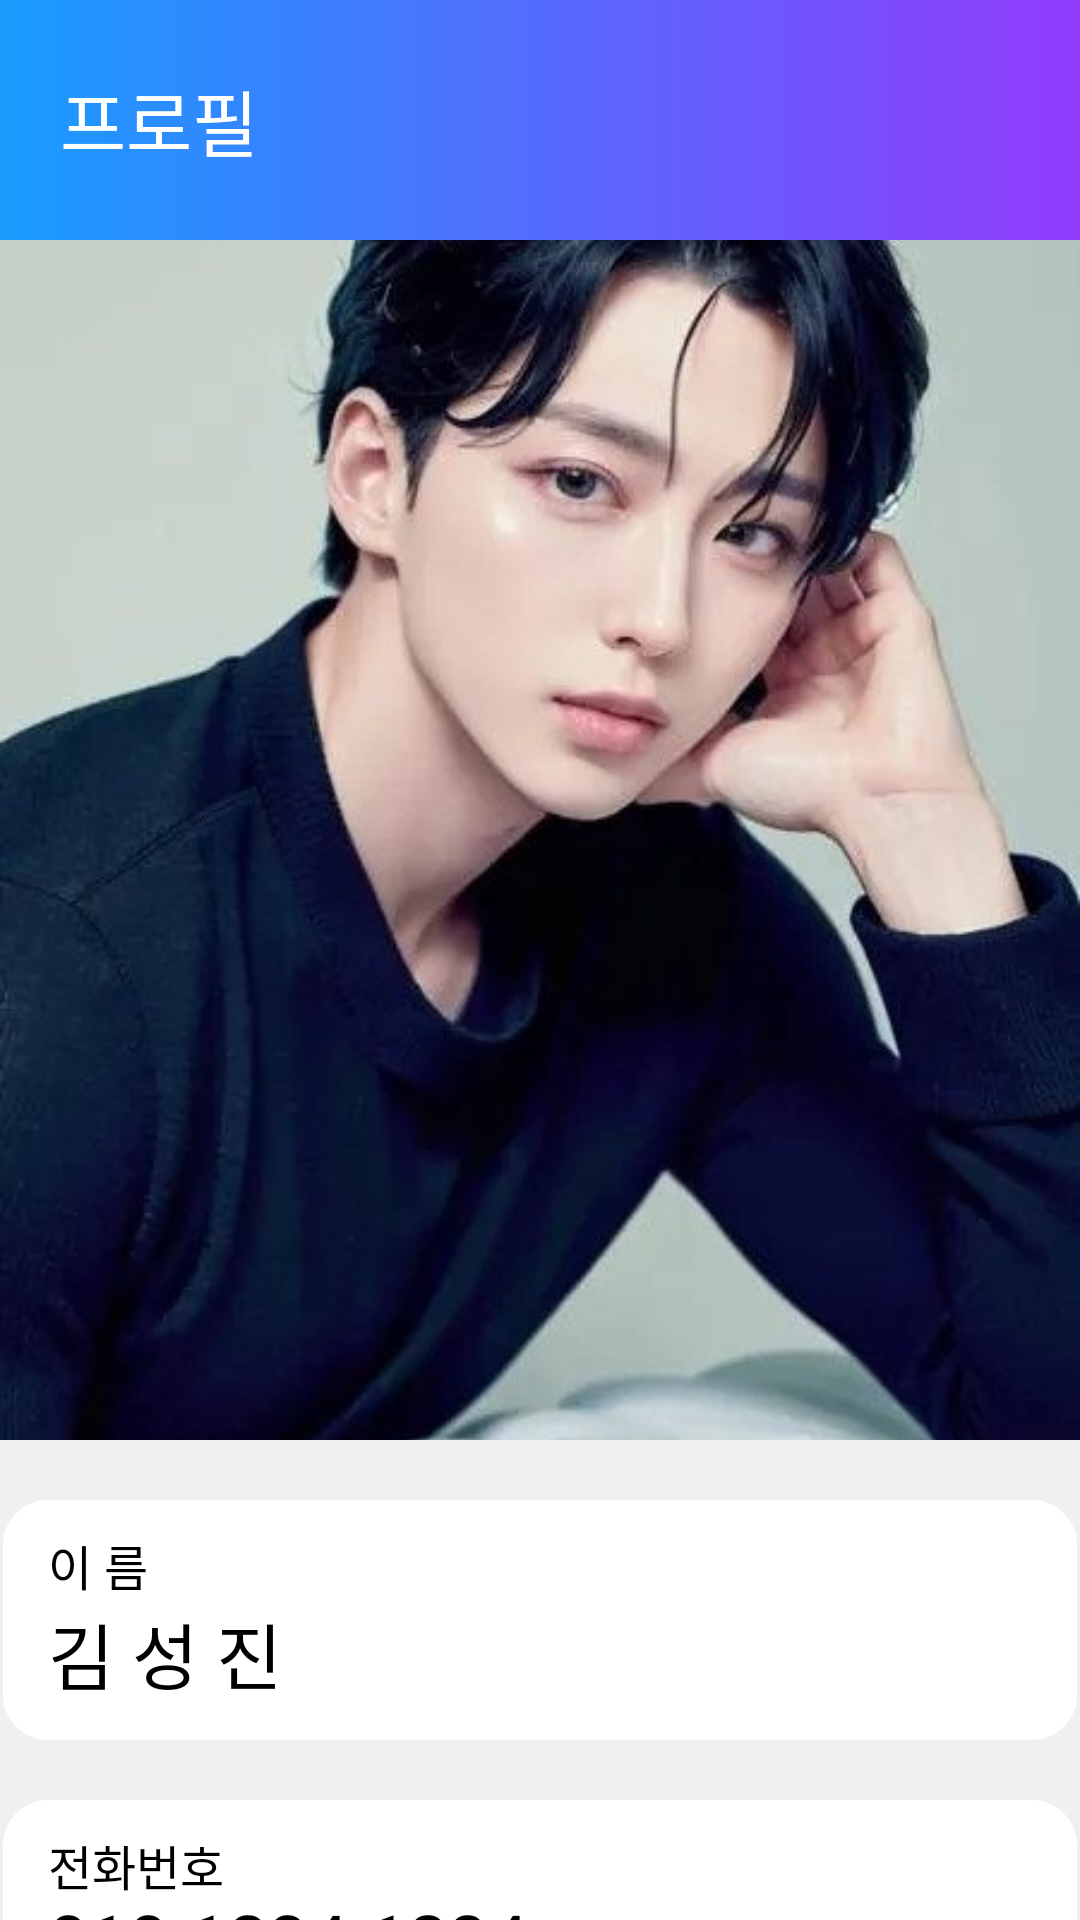

This screen was rendered from an Android layout file. Write that file and the resources it references.
<!-- AndroidManifest.xml: application theme Theme.ContactApp -->
<!-- res/layout/fragment_profile.xml -->
<?xml version="1.0" encoding="utf-8"?>
<androidx.constraintlayout.widget.ConstraintLayout xmlns:android="http://schemas.android.com/apk/res/android"
    xmlns:app="http://schemas.android.com/apk/res-auto"
    android:layout_width="match_parent"
    android:layout_height="match_parent"
    android:background="#F0F0F0">

    <ScrollView
        android:layout_width="match_parent"
        android:layout_height="wrap_content">

        <androidx.constraintlayout.widget.ConstraintLayout
            android:layout_width="match_parent"
            android:layout_height="wrap_content">

            <LinearLayout
                android:id="@+id/toolbarLayout"
                android:layout_width="0dp"
                android:layout_height="80dp"
                android:background="@drawable/top_gradient"
                android:gravity="center_vertical"
                app:layout_constraintEnd_toEndOf="parent"
                app:layout_constraintStart_toStartOf="parent"
                app:layout_constraintTop_toTopOf="parent">

                <TextView
                    android:layout_width="wrap_content"
                    android:layout_height="wrap_content"
                    android:layout_marginStart="20dp"
                    android:fontFamily="@font/notosans_bold"
                    android:text="@string/item_profile_title"
                    android:textColor="@color/white"
                    android:textSize="24sp" />

                <ImageView
                    android:layout_width="6dp"
                    android:layout_height="20dp" />

            </LinearLayout>

            <ImageView
                android:id="@+id/profileImage"
                android:layout_width="match_parent"
                android:layout_height="400dp"
                android:scaleType="centerCrop"
                android:src="@drawable/godsugjin"
                app:layout_constraintTop_toBottomOf="@+id/toolbarLayout" />

            <LinearLayout
                android:id="@+id/profileNameLayout"
                android:layout_width="358dp"
                android:layout_height="80dp"
                android:layout_marginTop="20dp"
                android:background="@drawable/rounded_corner"
                android:orientation="vertical"
                app:layout_constraintEnd_toEndOf="parent"
                app:layout_constraintStart_toStartOf="parent"
                app:layout_constraintTop_toBottomOf="@id/profileImage">

                <TextView
                    android:id="@+id/profileNameTitle"
                    android:layout_width="match_parent"
                    android:layout_height="wrap_content"
                    android:layout_marginStart="15dp"
                    android:layout_marginTop="10dp"
                    android:fontFamily="@font/notosans_bold"
                    android:includeFontPadding="false"
                    android:text="@string/item_profile_name"
                    android:textSize="16sp" />

                <TextView
                    android:id="@+id/profileName"
                    android:layout_width="match_parent"
                    android:layout_height="wrap_content"
                    android:layout_marginStart="15dp"
                    android:fontFamily="@font/notosans_bold"
                    android:includeFontPadding="false"
                    android:text="@string/item_profile_name_value"
                    android:textSize="24sp" />

            </LinearLayout>

            <LinearLayout
                android:id="@+id/profilPhonNumberLayout"
                android:layout_width="358dp"
                android:layout_height="80dp"
                android:layout_marginTop="20dp"
                android:background="@drawable/rounded_corner"
                android:orientation="vertical"
                app:layout_constraintEnd_toEndOf="parent"
                app:layout_constraintStart_toStartOf="parent"
                app:layout_constraintTop_toBottomOf="@id/profileNameLayout">

                <TextView
                    android:id="@+id/profilePhoneNumberTitle"
                    android:layout_width="match_parent"
                    android:layout_height="wrap_content"
                    android:layout_marginStart="15dp"
                    android:layout_marginTop="10dp"
                    android:fontFamily="@font/notosans_bold"
                    android:includeFontPadding="false"
                    android:text="@string/item_profile_phone_number"
                    android:textSize="16sp" />

                <TextView
                    android:id="@+id/profilePhoneNumber"
                    android:layout_width="match_parent"
                    android:layout_height="wrap_content"
                    android:layout_marginStart="15dp"
                    android:fontFamily="@font/notosans_bold"
                    android:includeFontPadding="false"
                    android:text="@string/item_profile_phone_number_value"
                    android:textSize="24sp" />

            </LinearLayout>

            <LinearLayout
                android:id="@+id/profilMailLayout"
                android:layout_width="358dp"
                android:layout_height="80dp"
                android:layout_marginTop="20dp"
                android:background="@drawable/rounded_corner"
                android:orientation="vertical"
                app:layout_constraintEnd_toEndOf="parent"
                app:layout_constraintStart_toStartOf="parent"
                app:layout_constraintTop_toBottomOf="@id/profilPhonNumberLayout">

                <TextView
                    android:id="@+id/profileMaulTitle"
                    android:layout_width="match_parent"
                    android:layout_height="wrap_content"
                    android:layout_marginStart="15dp"
                    android:layout_marginTop="10dp"
                    android:fontFamily="@font/notosans_bold"
                    android:includeFontPadding="false"
                    android:text="@string/item_profile_email"
                    android:textSize="16sp" />

                <TextView
                    android:id="@+id/profileMail"
                    android:layout_width="match_parent"
                    android:layout_height="wrap_content"
                    android:layout_marginStart="15dp"
                    android:fontFamily="@font/notosans_bold"
                    android:includeFontPadding="false"
                    android:text="@string/item_profile_email_value"
                    android:textSize="24sp" />

            </LinearLayout>

            <LinearLayout
                android:id="@+id/profilEventLayout"
                android:layout_width="358dp"
                android:layout_height="80dp"
                android:layout_marginTop="20dp"
                android:background="@drawable/rounded_corner"
                android:orientation="vertical"
                app:layout_constraintEnd_toEndOf="parent"
                app:layout_constraintStart_toStartOf="parent"
                app:layout_constraintTop_toBottomOf="@id/profilMailLayout">

                <TextView
                    android:id="@+id/profileEventTitle"
                    android:layout_width="match_parent"
                    android:layout_height="wrap_content"
                    android:layout_marginStart="15dp"
                    android:layout_marginTop="10dp"
                    android:fontFamily="@font/notosans_bold"
                    android:includeFontPadding="false"
                    android:text="@string/item_profile_event"
                    android:textSize="16sp" />

                <TextView
                    android:id="@+id/profileEvent"
                    android:layout_width="match_parent"
                    android:layout_height="wrap_content"
                    android:layout_marginStart="15dp"
                    android:fontFamily="@font/notosans_bold"
                    android:includeFontPadding="false"
                    android:text="@string/item_profile_event_value"
                    android:textSize="24sp" />

            </LinearLayout>

        </androidx.constraintlayout.widget.ConstraintLayout>

    </ScrollView>

</androidx.constraintlayout.widget.ConstraintLayout>
<!-- resources referenced by this layout -->
<resources>
  <!-- drawable godsugjin: jpg bitmap (drawable, 36619 bytes) -->
  <!-- drawable rounded_corner (drawable) -->
  <shape xmlns:android="http://schemas.android.com/apk/res/android">
  
      <solid android:color="#FFFFFF" />
      <corners android:radius="15dp" />
  
  </shape>
  <!-- drawable top_gradient (drawable) -->
  <?xml version="1.0" encoding="utf-8"?>
  <layer-list xmlns:android="http://schemas.android.com/apk/res/android">
      <item>
          <shape>
              <gradient
                  android:angle="0"
                  android:endColor="#913BFC"
                  android:startColor="#189CFE"
                  android:type="linear" />
          </shape>
      </item>
  </layer-list>
  <string name="item_profile_email">이 메 일</string>
  <string name="item_profile_email_value">dajf23@gmail.com</string>
  <string name="item_profile_event">이 벤 트</string>
  <string name="item_profile_event_value">000000</string>
  <string name="item_profile_name">이    름</string>
  <string name="item_profile_name_value">김 성 진</string>
  <string name="item_profile_phone_number">전화번호</string>
  <string name="item_profile_phone_number_value">010-1234-1234</string>
  <string name="item_profile_title">프로필</string>
  <!-- not gathered from this repository: default colours our renderer supplied (Android Studio template values) -->
  <color name="white">#FFFFFFFF</color>
</resources>
